The GitHub repository albertoranz/Final-Project-DA contains a labelled image folder "Images class" with 5 categories: animals, exterior urban, human, interior domestic, natural soundscapes and water. Examples follow, each with its label.

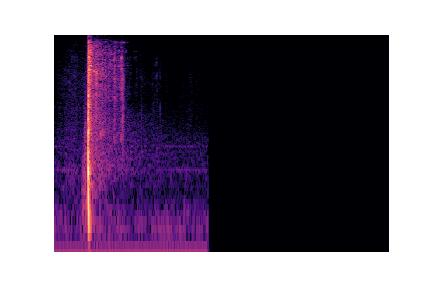
Label: interior domestic

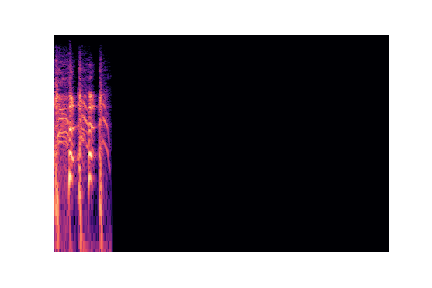
Label: human

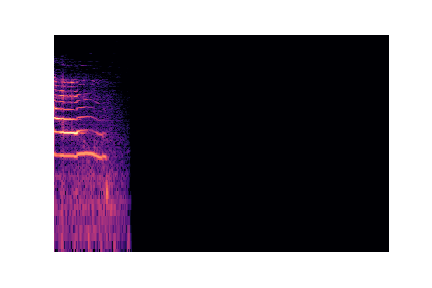
Label: animals

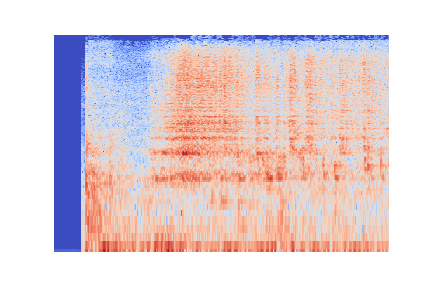
Label: natural soundscapes and water

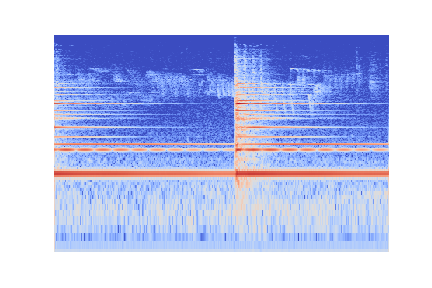
Label: exterior urban

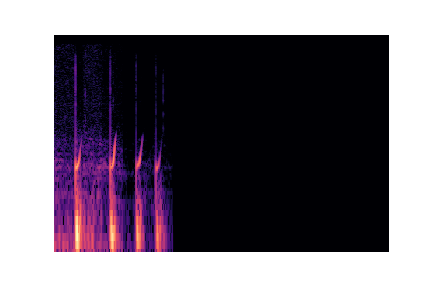
Label: natural soundscapes and water
